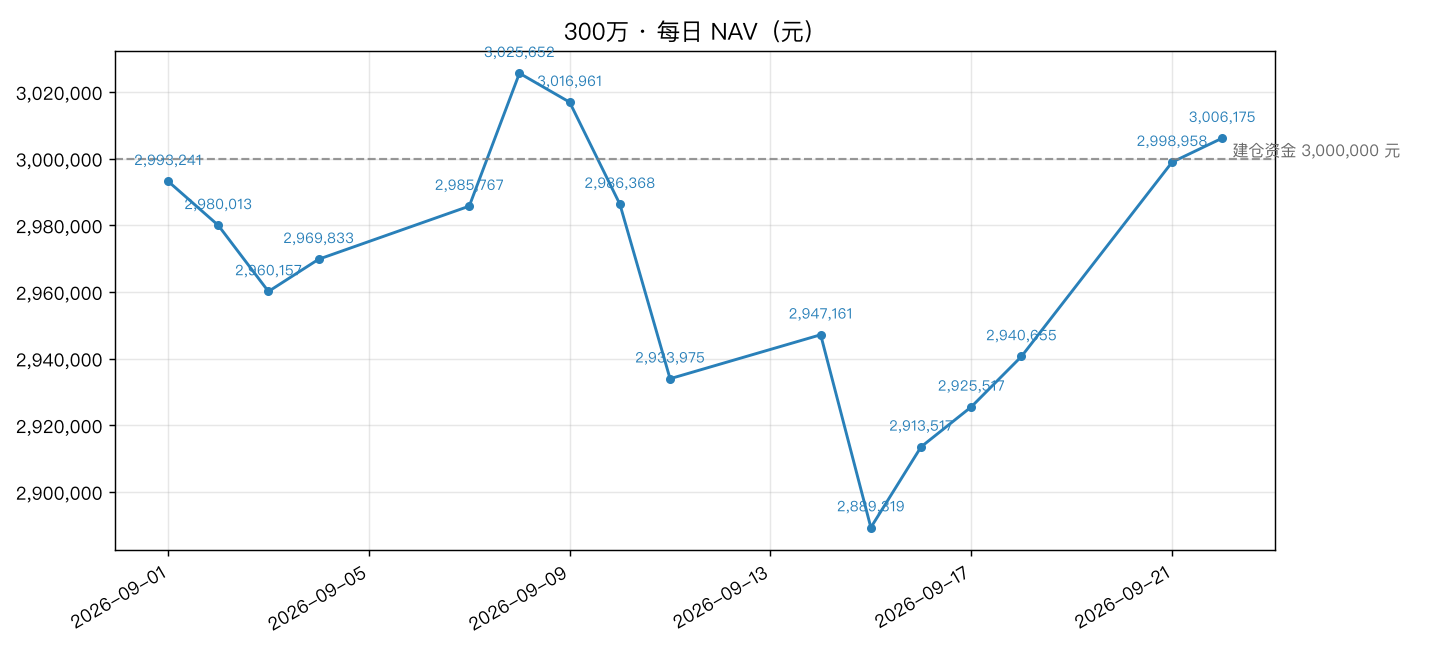

Source data for this figure (header and first rows):
date, nav, 涨幅%
2026-09-01, 2993241, 
2026-09-02, 2980013, -0.4419
2026-09-03, 2960157, -0.6663
2026-09-04, 2969833, 0.3269
2026-09-07, 2985767, 0.5365
2026-09-08, 3025652, 1.336
2026-09-09, 3016961, -0.2873
2026-09-10, 2986368, -1.014
2026-09-11, 2933975, -1.754
2026-09-14, 2947161, 0.4494
2026-09-15, 2889319, -1.963
2026-09-16, 2913517, 0.8375
2026-09-17, 2925517, 0.4119
2026-09-18, 2940655, 0.5174
2026-09-21, 2998958, 1.983
2026-09-22, 3006175, 0.2407
